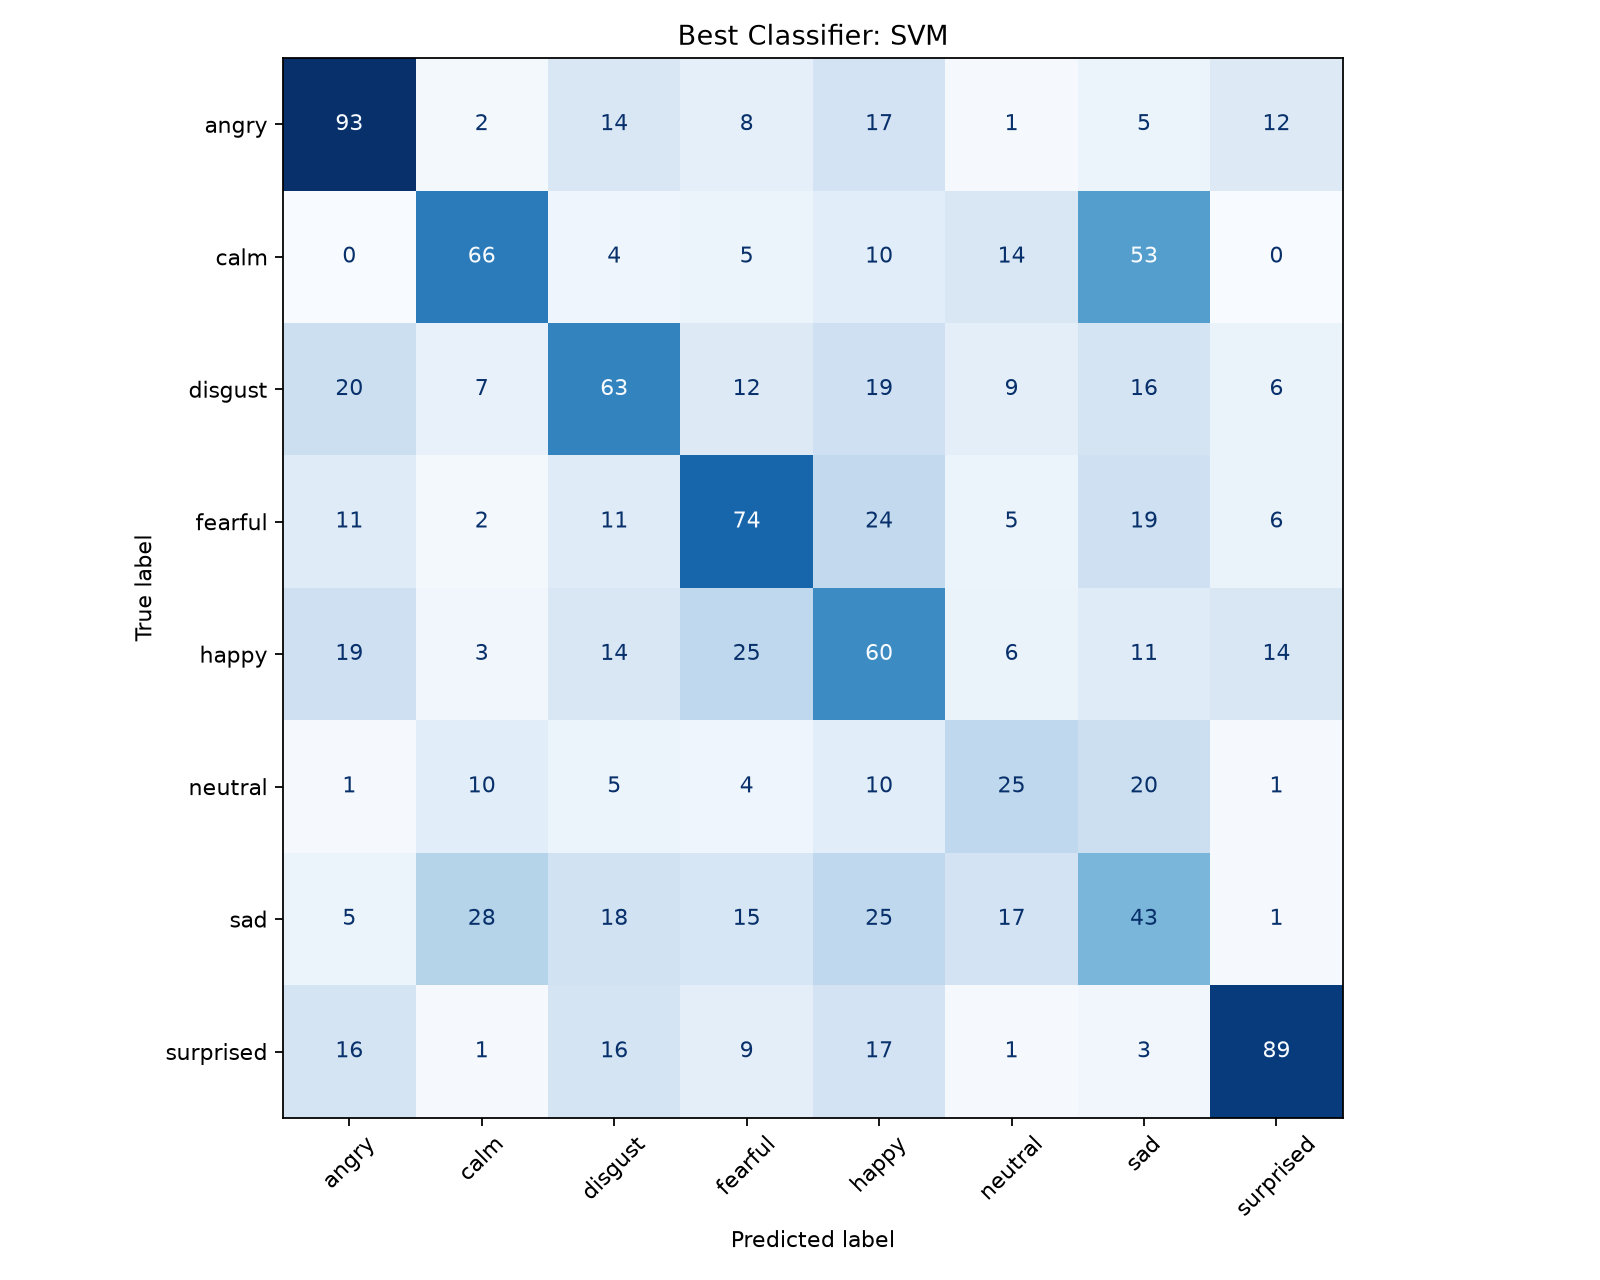

The table this chart was drawn from, first rows:
, angry, calm, disgust, fearful, happy, neutral, sad, surprised
angry, 93, 2, 14, 8, 17, 1, 5, 12
calm, 0, 66, 4, 5, 10, 14, 53, 0
disgust, 20, 7, 63, 12, 19, 9, 16, 6
fearful, 11, 2, 11, 74, 24, 5, 19, 6
happy, 19, 3, 14, 25, 60, 6, 11, 14
neutral, 1, 10, 5, 4, 10, 25, 20, 1
sad, 5, 28, 18, 15, 25, 17, 43, 1
surprised, 16, 1, 16, 9, 17, 1, 3, 89
